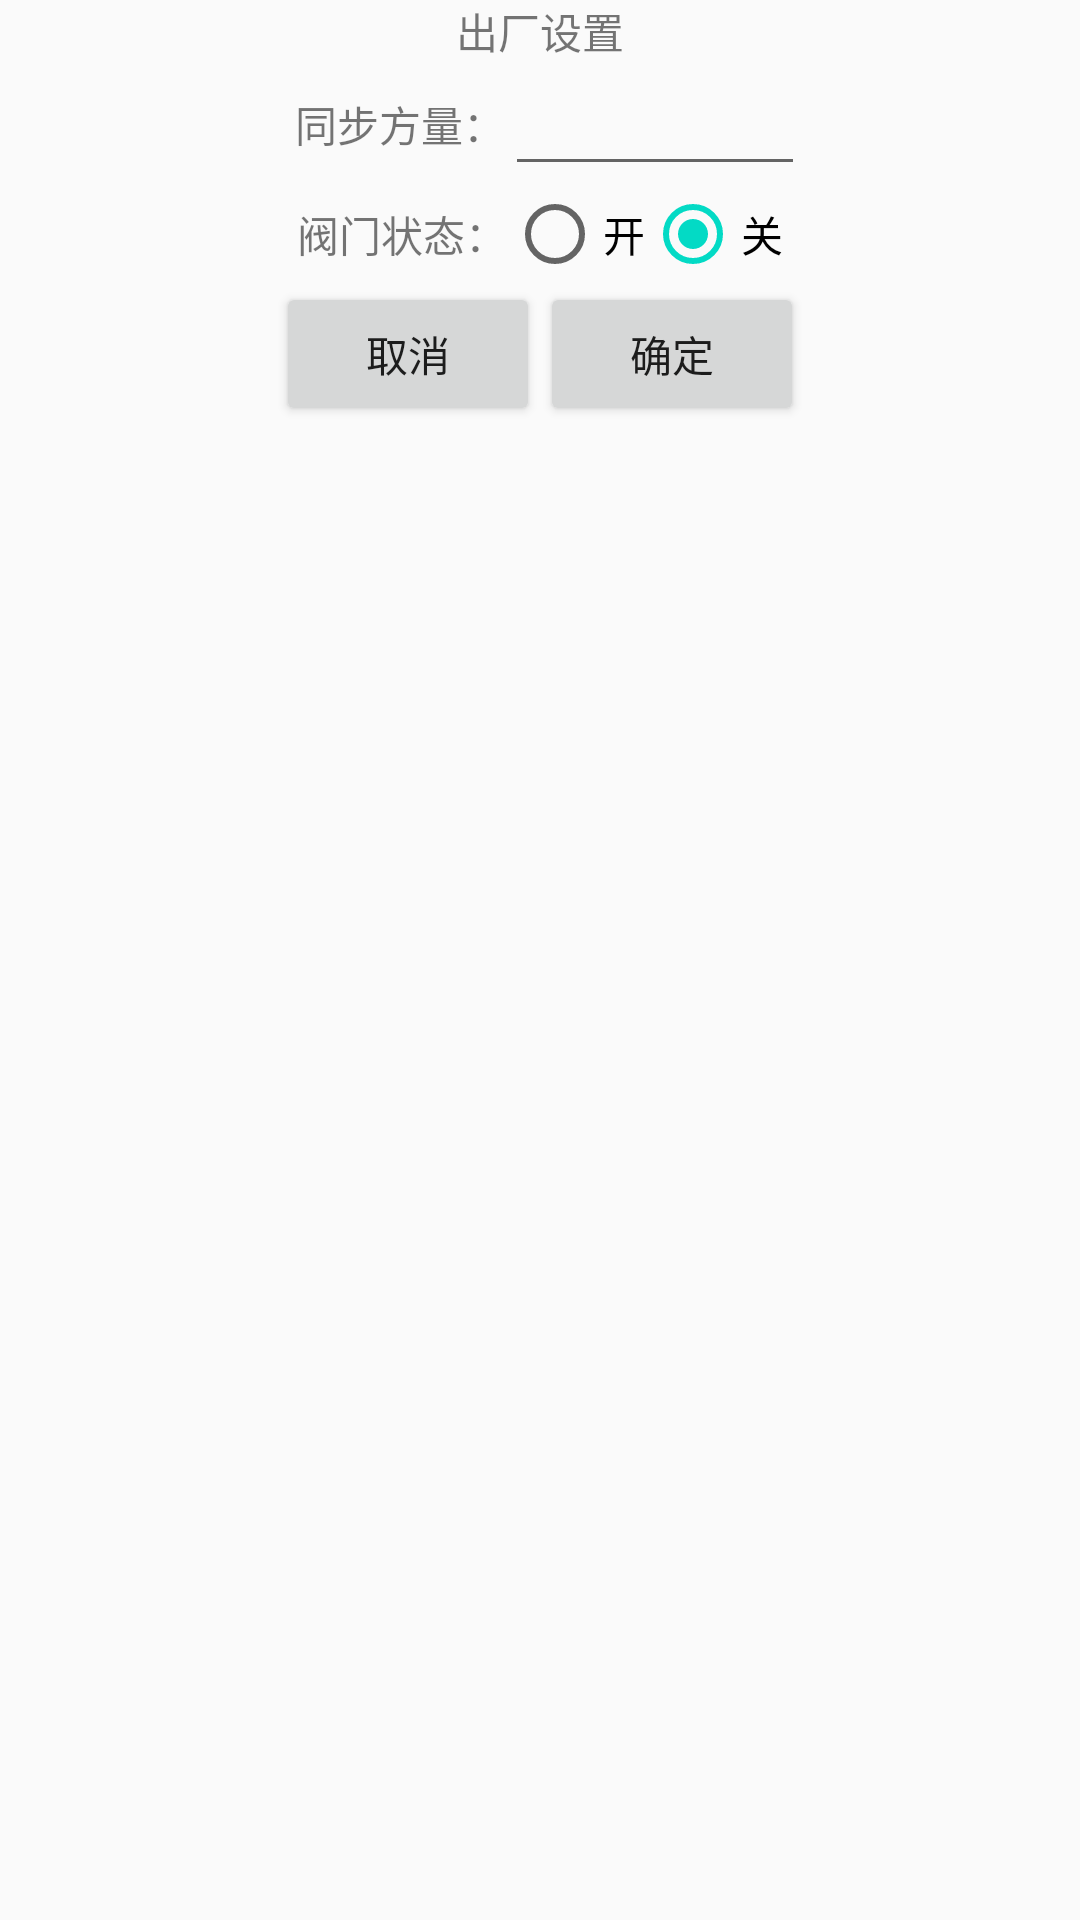

Reconstruct the res/layout file that produces this screen, plus the resources it refers to.
<!-- AndroidManifest.xml: application theme AppTheme -->
<!-- res/layout/dialog.xml -->
<LinearLayout xmlns:android="http://schemas.android.com/apk/res/android"
    android:layout_width="match_parent"
    android:layout_height="match_parent"
    android:orientation="vertical">

    <LinearLayout
        android:layout_width="match_parent"
        android:layout_height="wrap_content"
        android:gravity="center"
        android:orientation="horizontal">

        <ImageView
            android:layout_width="wrap_content"
            android:layout_height="wrap_content"
            android:src="@mipmap/ic_launcher" />

        <TextView
            android:layout_width="wrap_content"
            android:layout_height="wrap_content"
            android:text="出厂设置" />
    </LinearLayout>

    <LinearLayout
        android:layout_width="match_parent"
        android:layout_height="wrap_content"
        android:orientation="vertical">

        <LinearLayout
            android:layout_width="match_parent"
            android:layout_height="wrap_content"
            android:gravity="center"
            android:orientation="horizontal">

            <TextView
                android:layout_width="wrap_content"
                android:layout_height="wrap_content"
                android:text="  同步方量：" />

            <EditText
                android:id="@+id/et_jdtb"
                android:layout_width="100dp"
                android:layout_height="wrap_content" />
        </LinearLayout>

        <LinearLayout
            android:layout_width="match_parent"
            android:layout_height="wrap_content"
            android:gravity="center"
            android:orientation="horizontal">
            <TextView
                android:layout_width="wrap_content"
                android:layout_height="wrap_content"
                android:text="阀门状态：" />
            <RadioGroup
                android:layout_width="wrap_content"
                android:layout_height="wrap_content"
                android:orientation="horizontal">
                <RadioButton
                    android:id="@+id/btnOpen"
                    android:layout_width="wrap_content"
                    android:layout_height="wrap_content"
                    android:text="开" />
                <RadioButton
                    android:id="@+id/btnClose"
                    android:layout_width="wrap_content"
                    android:layout_height="wrap_content"
                    android:text="关"
                    android:checked="true" />
            </RadioGroup>
        </LinearLayout>


        <LinearLayout
            android:layout_width="match_parent"
            android:layout_height="wrap_content"
            android:gravity="center"
            android:orientation="horizontal">

            <Button
                android:id="@+id/btn_cancle"
                android:layout_width="wrap_content"
                android:layout_height="wrap_content"
                android:text="取消" />

            <Button
                android:id="@+id/btn_ok"
                android:layout_width="wrap_content"
                android:layout_height="wrap_content"
                android:text="确定" />
        </LinearLayout>
    </LinearLayout>
</LinearLayout>
<!-- resources referenced by this layout -->
<resources>
  <style name="AppTheme" parent="Theme.AppCompat.Light.NoActionBar">
          
          <item name="colorPrimary">@color/colorPrimary</item>
          <item name="colorPrimaryDark">@color/colorPrimaryDark</item>
          <item name="colorAccent">@color/colorAccent</item>
      </style>
  <!-- not gathered from this repository: default colours our renderer supplied (Android Studio template values) -->
  <color name="colorPrimary">#FF6200EE</color>
  <color name="colorPrimaryDark">#FF3700B3</color>
  <color name="colorAccent">#FF03DAC5</color>
</resources>
